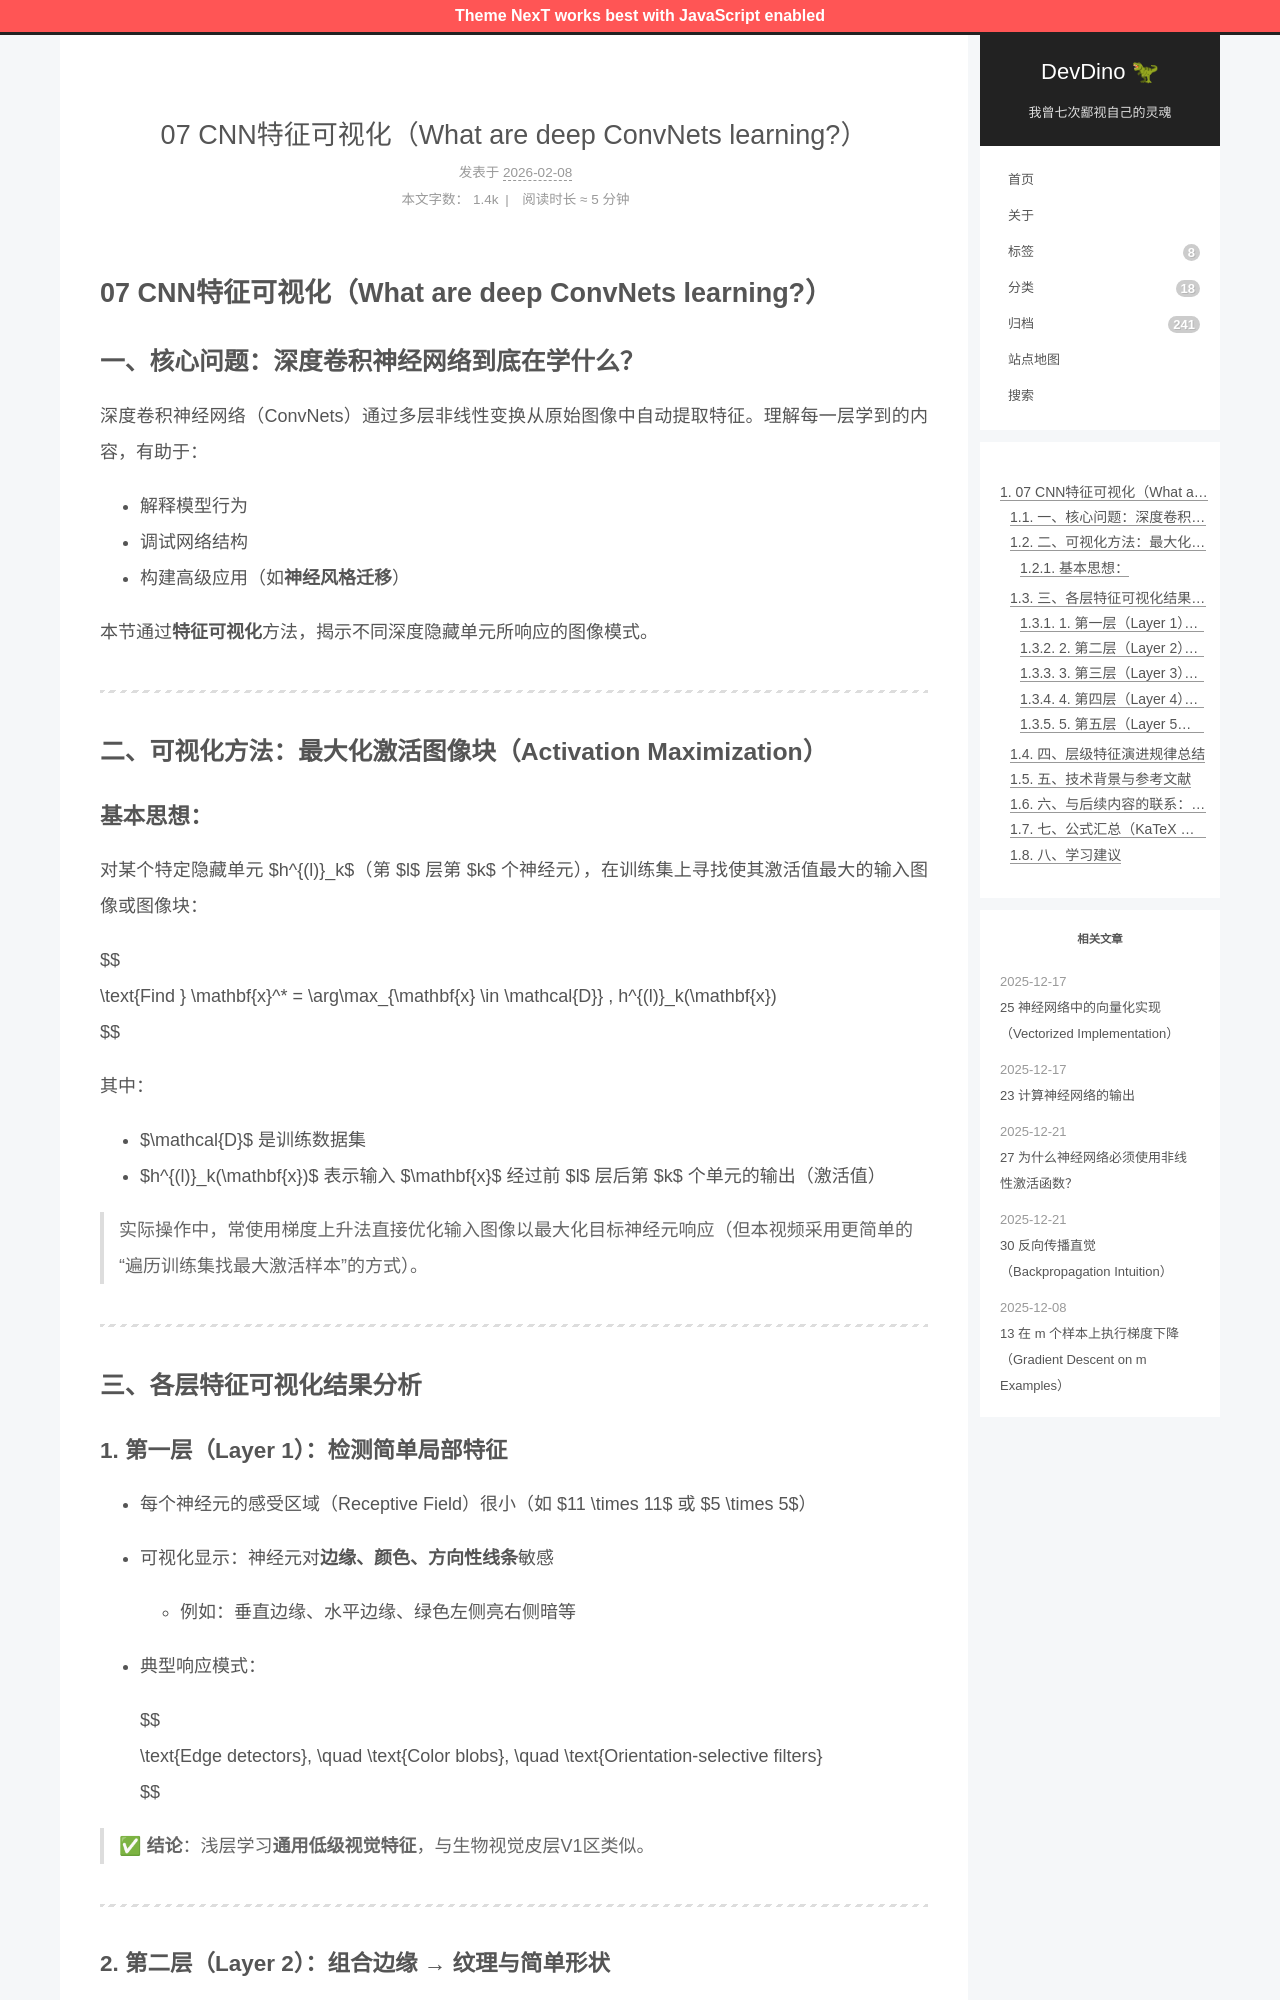

repository: afetmin/blog · page: 卷积神经网络4/07 CNN特征可视化（What are deep ConvNets learning_）/index.html · generator: jekyll

---
title: 07 CNN特征可视化（What are deep ConvNets learning?）
date: 2026-02-08T11:47:27Z
lastmod: 2026-02-08T11:52:17Z
categories: 卷积神经网络
---

# 07 CNN特征可视化（What are deep ConvNets learning?）

## 一、核心问题：深度卷积神经网络到底在学什么？

深度卷积神经网络（ConvNets）通过多层非线性变换从原始图像中自动提取特征。理解每一层学到的内容，有助于：

- 解释模型行为
- 调试网络结构
- 构建高级应用（如**神经风格迁移**）

本节通过**特征可视化**方法，揭示不同深度隐藏单元所响应的图像模式。

---

## 二、可视化方法：最大化激活图像块（Activation Maximization）

### 基本思想：

对某个特定隐藏单元 $h^{(l)}_k$（第 $l$ 层第 $k$ 个神经元），在训练集上寻找使其激活值最大的输入图像或图像块：

$$
\text{Find } \mathbf{x}^* = \arg\max_{\mathbf{x} \in \mathcal{D}} \, h^{(l)}_k(\mathbf{x})
$$

其中：

- $\mathcal{D}$ 是训练数据集
- $h^{(l)}_k(\mathbf{x})$ 表示输入 $\mathbf{x}$ 经过前 $l$ 层后第 $k$ 个单元的输出（激活值）

> 实际操作中，常使用梯度上升法直接优化输入图像以最大化目标神经元响应（但本视频采用更简单的“遍历训练集找最大激活样本”的方式）。

---

## 三、各层特征可视化结果分析

### 1. 第一层（Layer 1）：检测**简单局部特征**

- 每个神经元的感受区域（Receptive Field）很小（如 $11 \times 11$ 或 $5 \times 5$）
- 可视化显示：神经元对**边缘、颜色、方向性线条**敏感

  - 例如：垂直边缘、水平边缘、绿色左侧亮右侧暗等
- 典型响应模式：

  $$
  \text{Edge detectors}, \quad \text{Color blobs}, \quad \text{Orientation-selective filters}
  $$

> ✅ **结论**：浅层学习**通用低级视觉特征**，与生物视觉皮层V1区类似。

---
